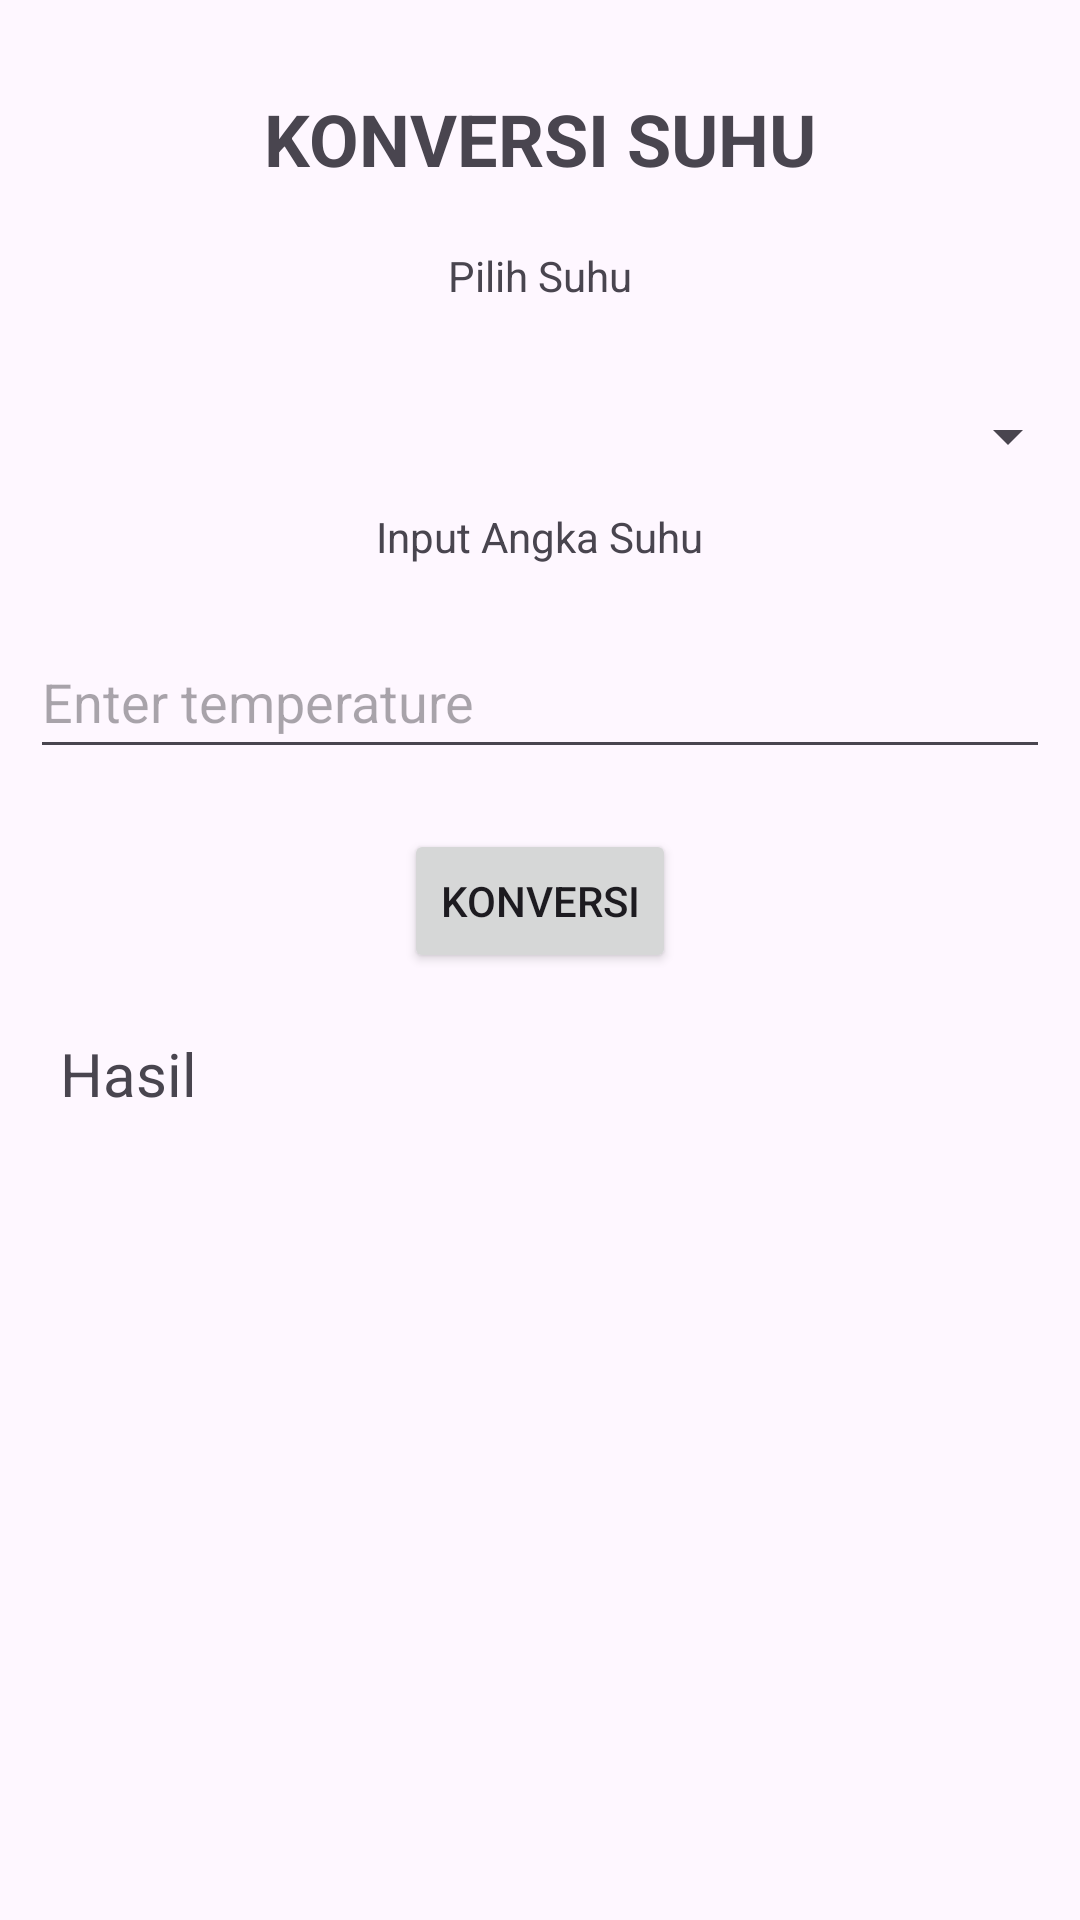

The Android layout XML behind this screen, and the referenced resources:
<!-- AndroidManifest.xml: application theme Theme.Tumbal -->
<!-- res/layout/activity_suhu.xml -->
<?xml version="1.0" encoding="utf-8"?>
<RelativeLayout xmlns:android="http://schemas.android.com/apk/res/android"
    xmlns:tools="http://schemas.android.com/tools"
    android:layout_width="match_parent"
    android:layout_height="match_parent"
    tools:context=".MainActivity">

    <TextView
        android:id="@+id/textViewHeader"
        android:layout_width="wrap_content"
        android:layout_height="wrap_content"
        android:layout_centerHorizontal="true"
        android:layout_marginTop="30dp"
        android:text="KONVERSI SUHU"
        android:textSize="24sp"
        android:textStyle="bold" />

    
    <TextView
        android:id="@+id/textViewSelect"
        android:layout_width="wrap_content"
        android:layout_height="wrap_content"
        android:layout_below="@id/textViewHeader"
        android:layout_centerHorizontal="true"
        android:layout_marginTop="20dp"
        android:text="Pilih Suhu" />

    <Spinner
        android:id="@+id/spinnerConversionType"
        android:layout_width="360dp"
        android:layout_height="wrap_content"
        android:layout_below="@id/textViewSelect"
        android:layout_centerHorizontal="true"
        android:layout_marginTop="20dp"
        android:minHeight="48dp" />

    
    <TextView
        android:id="@+id/textViewInput"
        android:layout_width="wrap_content"
        android:layout_height="wrap_content"
        android:layout_below="@id/spinnerConversionType"
    android:layout_centerHorizontal="true"
    android:text="Input Angka Suhu" />

    <EditText
        android:id="@+id/editTextTemperature"
        android:layout_width="359dp"
        android:layout_height="wrap_content"
        android:layout_below="@id/textViewInput"
        android:layout_centerHorizontal="true"
        android:layout_marginStart="20dp"
        android:layout_marginTop="20dp"
        android:hint="Enter temperature"
        android:inputType="numberDecimal"
        android:minHeight="48dp" />

    <Button
        android:id="@+id/buttonConvert"
        android:layout_width="wrap_content"
        android:layout_height="wrap_content"
        android:layout_below="@id/editTextTemperature"
        android:layout_centerHorizontal="true"
    android:layout_marginTop="20dp"
    android:text="Konversi" />

    <TextView
        android:id="@+id/textViewResult"
        android:layout_width="wrap_content"
        android:layout_height="wrap_content"
        android:layout_below="@id/buttonConvert"
        android:layout_marginStart="20dp"
        android:layout_marginTop="20dp"
        android:text="Hasil"
        android:textSize="20sp" />

</RelativeLayout>
<!-- resources referenced by this layout -->
<resources>
  <style name="Theme.Tumbal" parent="Base.Theme.Tumbal" />
  <style name="Base.Theme.Tumbal" parent="Theme.Material3.DayNight.NoActionBar">
          
          
      </style>
</resources>
